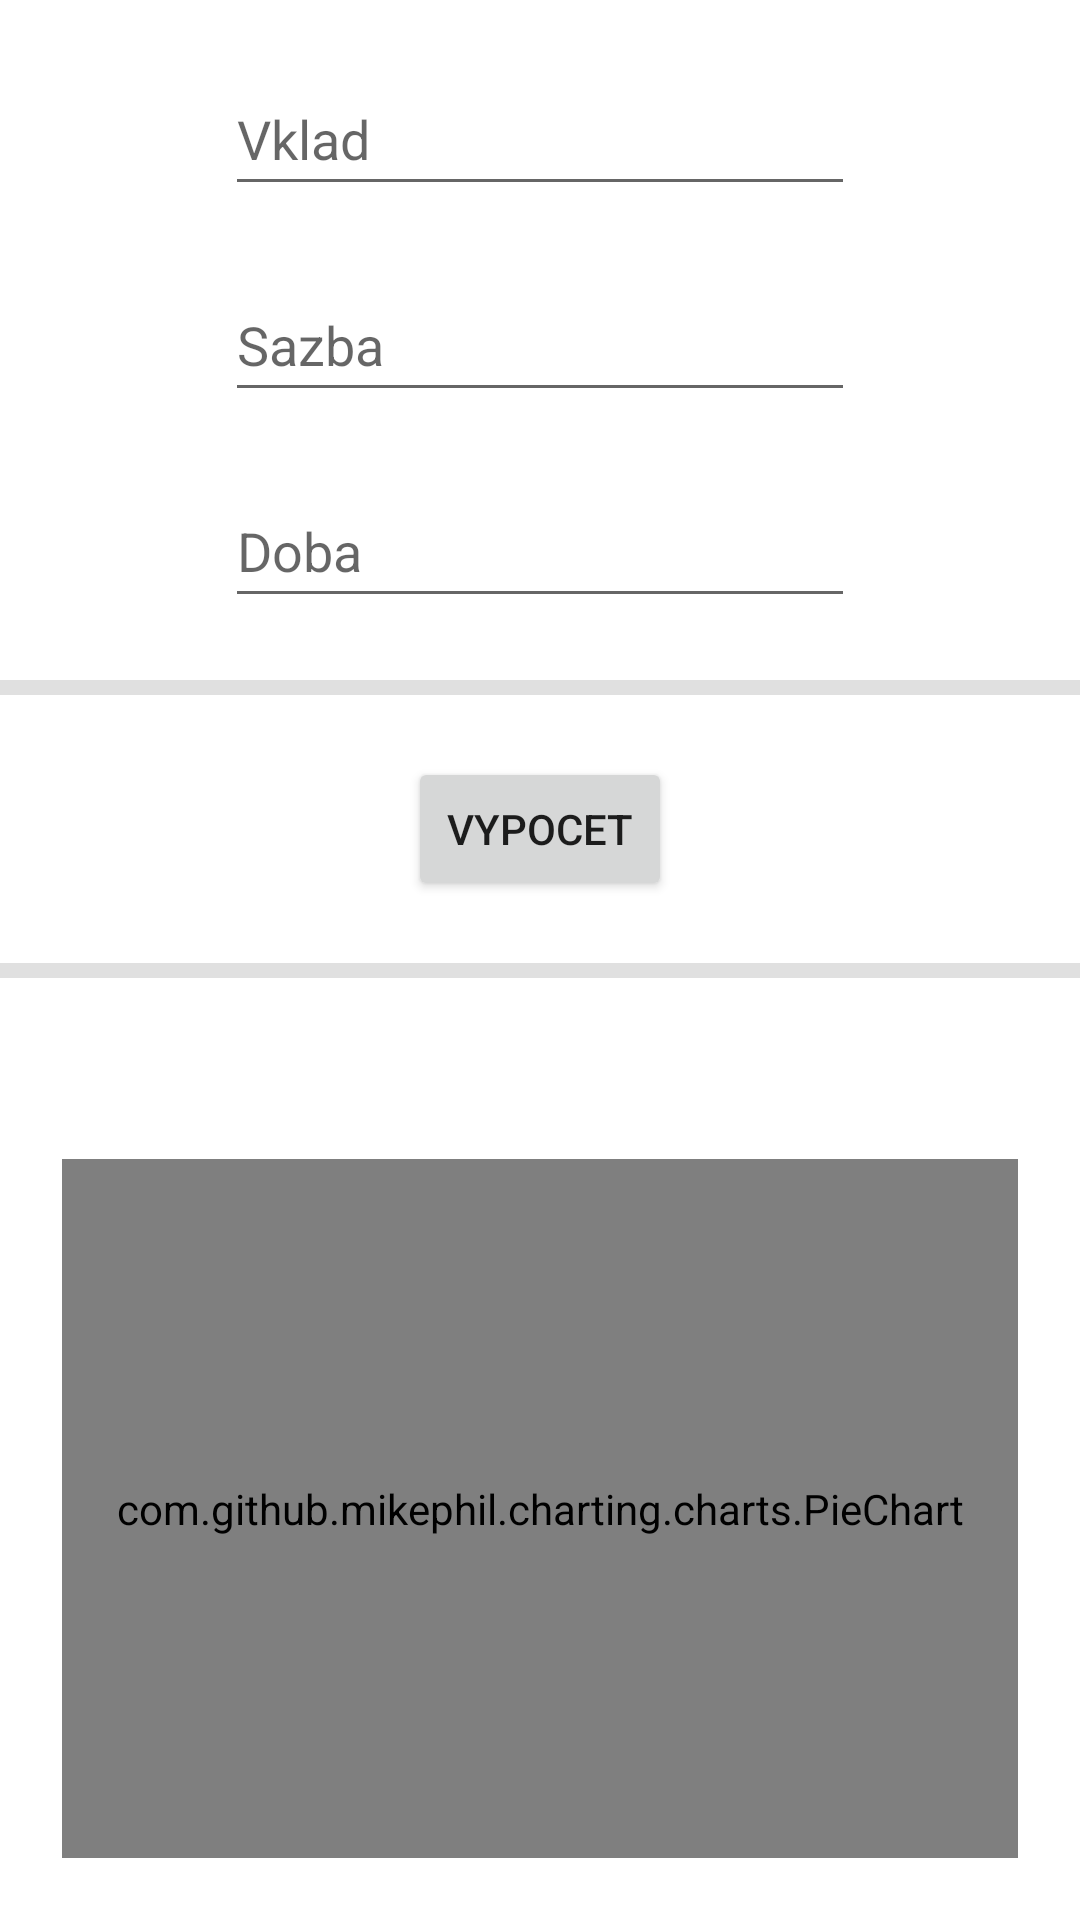

Android layout source for this screen:
<!-- AndroidManifest.xml: application theme Theme.SlozenyUrok -->
<!-- res/layout/activity_main.xml -->
<?xml version="1.0" encoding="utf-8"?>
<androidx.constraintlayout.widget.ConstraintLayout xmlns:android="http://schemas.android.com/apk/res/android"
    xmlns:app="http://schemas.android.com/apk/res-auto"
    xmlns:tools="http://schemas.android.com/tools"
    android:layout_width="match_parent"
    android:layout_height="match_parent"
    tools:context=".MainActivity">

    <EditText
        android:id="@+id/vkladEditText"
        android:layout_width="wrap_content"
        android:layout_height="wrap_content"
        android:layout_marginTop="10pt"
        android:ems="10"
        android:hint="@string/vklad_hint"
        android:inputType="numberDecimal"
        android:minHeight="48dp"
        app:layout_constraintEnd_toEndOf="parent"
        app:layout_constraintStart_toStartOf="parent"
        app:layout_constraintTop_toTopOf="parent" />

    <EditText
        android:id="@+id/sazbaEditText"
        android:layout_width="wrap_content"
        android:layout_height="wrap_content"
        android:layout_marginTop="10pt"
        android:ems="10"
        android:hint="@string/sazba_hint"
        android:inputType="numberDecimal"
        android:minHeight="48dp"
        app:layout_constraintEnd_toEndOf="parent"
        app:layout_constraintStart_toStartOf="parent"
        app:layout_constraintTop_toBottomOf="@+id/vkladEditText" />

    <EditText
        android:id="@+id/dobaEditText"
        android:layout_width="wrap_content"
        android:layout_height="wrap_content"
        android:layout_marginTop="10pt"
        android:ems="10"
        android:hint="@string/doba_hint"
        android:inputType="numberDecimal"
        android:minHeight="48dp"
        app:layout_constraintEnd_toEndOf="parent"
        app:layout_constraintStart_toStartOf="parent"
        app:layout_constraintTop_toBottomOf="@+id/sazbaEditText" />

    <com.github.mikephil.charting.charts.PieChart
        android:id="@+id/pieChart"
        android:layout_width="0dp"
        android:layout_height="0dp"
        android:layout_margin="10pt"
        app:layout_constraintBottom_toBottomOf="parent"
        app:layout_constraintEnd_toEndOf="parent"
        app:layout_constraintStart_toStartOf="parent"
        app:layout_constraintTop_toBottomOf="@+id/descriptionEditText" />

    <Button
        android:id="@+id/vypocetButton"
        android:layout_width="wrap_content"
        android:layout_height="wrap_content"
        android:text="@string/vypocet_hint"
        android:layout_marginTop="10pt"
        app:layout_constraintEnd_toEndOf="parent"
        app:layout_constraintStart_toStartOf="parent"
        app:layout_constraintTop_toBottomOf="@+id/divider"
        android:onClick="calculate"
        tools:ignore="UsingOnClickInXml" />

    <View
        android:id="@+id/divider"
        android:layout_width="409dp"
        android:layout_height="5dp"
        android:layout_margin="10pt"
        android:background="?android:attr/listDivider"
        app:layout_constraintEnd_toEndOf="parent"
        app:layout_constraintStart_toStartOf="parent"
        app:layout_constraintTop_toBottomOf="@+id/dobaEditText" />

    <View
        android:id="@+id/divider2"
        android:layout_width="409dp"
        android:layout_height="5dp"
        android:layout_margin="10pt"
        android:background="?android:attr/listDivider"
        app:layout_constraintEnd_toEndOf="parent"
        app:layout_constraintStart_toStartOf="parent"
        app:layout_constraintTop_toBottomOf="@+id/vypocetButton" />

    <TextView
        android:id="@+id/descriptionEditText"
        android:layout_width="wrap_content"
        android:layout_height="wrap_content"
        android:text=""
        android:layout_marginTop="10pt"
        app:layout_constraintEnd_toEndOf="parent"
        app:layout_constraintStart_toStartOf="parent"
        app:layout_constraintTop_toBottomOf="@+id/divider2" />
</androidx.constraintlayout.widget.ConstraintLayout>
<!-- resources referenced by this layout -->
<resources>
  <string name="doba_hint">Doba</string>
  <string name="sazba_hint">Sazba</string>
  <string name="vklad_hint">Vklad</string>
  <string name="vypocet_hint">Vypocet</string>
  <style name="Theme.SlozenyUrok" parent="Theme.MaterialComponents.DayNight.DarkActionBar">
          
          <item name="colorPrimary">@color/purple_500</item>
          <item name="colorPrimaryVariant">@color/purple_700</item>
          <item name="colorOnPrimary">@color/white</item>
          
          <item name="colorSecondary">@color/teal_200</item>
          <item name="colorSecondaryVariant">@color/teal_700</item>
          <item name="colorOnSecondary">@color/black</item>
          
          <item name="android:statusBarColor">?attr/colorPrimaryVariant</item>
          
      </style>
  <!-- not gathered from this repository: default colours our renderer supplied (Android Studio template values) -->
  <color name="purple_500">#FF6200EE</color>
  <color name="purple_700">#FF3700B3</color>
  <color name="teal_200">#FF03DAC5</color>
  <color name="teal_700">#FF018786</color>
  <color name="black">#FF000000</color>
  <color name="white">#FFFFFFFF</color>
</resources>
